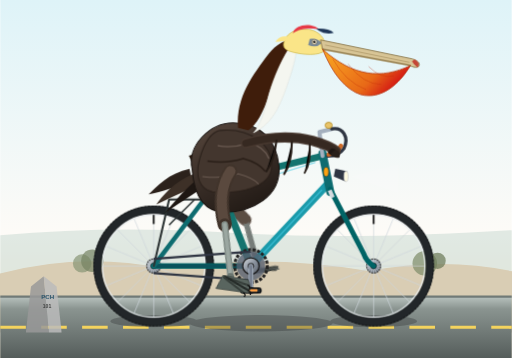
t = 0.00 s
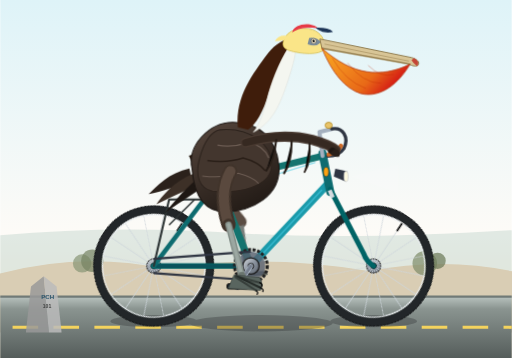
t = 0.15 s
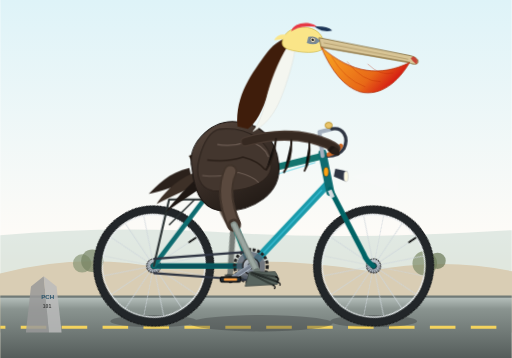
t = 0.25 s
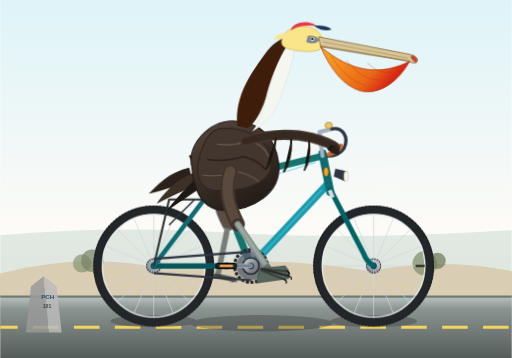
t = 0.40 s
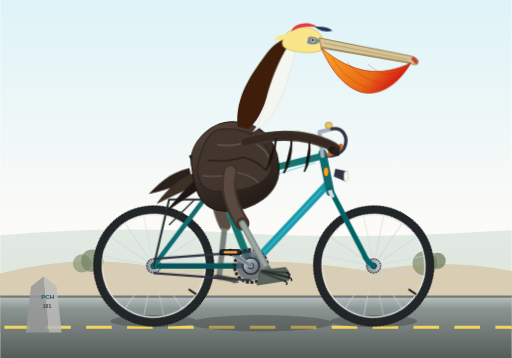
t = 0.55 s
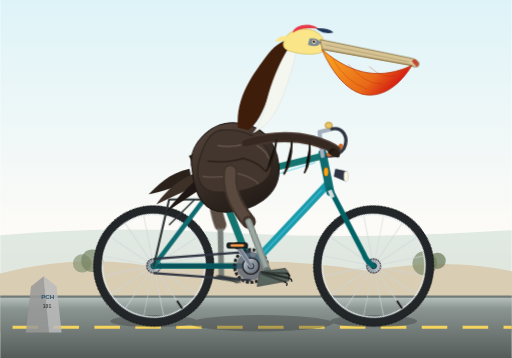
t = 0.65 s

The animated SVG that drew these frames (rendered in a browser with its animation timeline set to each time). Animation: 14 CSS @keyframes rules; one cycle of 0.80 s, repeats indefinitely.

<svg xmlns="http://www.w3.org/2000/svg" viewBox="0 0 1000 700" width="100%" height="100%">
  <defs>
    <!-- Background subtle gradient -->
    <linearGradient id="skyGrad" x1="0%" y1="0%" x2="0%" y2="100%">
      <stop offset="0%" stop-color="#def3f8" />
      <stop offset="65%" stop-color="#fdfbf7" />
      <stop offset="100%" stop-color="#f5e6ca" />
    </linearGradient>

    <!-- Road / Ground gradient -->
    <linearGradient id="groundGrad" x1="0%" y1="0%" x2="0%" y2="100%">
      <stop offset="0%" stop-color="#b8c2be" />
      <stop offset="20%" stop-color="#8a9490" />
      <stop offset="100%" stop-color="#555d5b" />
    </linearGradient>

    <!-- Metallic bicycle parts gradient -->
    <linearGradient id="metalGrad" x1="0%" y1="0%" x2="100%" y2="100%">
      <stop offset="0%" stop-color="#d6dadf" />
      <stop offset="50%" stop-color="#8a939e" />
      <stop offset="100%" stop-color="#5e6570" />
    </linearGradient>

    <!-- Golden yellow pelican pouch gradient -->
    <linearGradient id="pouchGrad" x1="0%" y1="0%" x2="100%" y2="50%">
      <stop offset="0%" stop-color="#fca311" />
      <stop offset="70%" stop-color="#e85d04" />
      <stop offset="100%" stop-color="#d00000" />
    </linearGradient>

    <!-- California brown pelican plumage gradient -->
    <linearGradient id="featherGrad" x1="0%" y1="0%" x2="50%" y2="100%">
      <stop offset="0%" stop-color="#58483e" />
      <stop offset="50%" stop-color="#3d312a" />
      <stop offset="100%" stop-color="#251d18" />
    </linearGradient>

    <!-- Wheel rim shadow/highlight -->
    <radialGradient id="rimGrad" cx="50%" cy="50%" r="50%">
      <stop offset="88%" stop-color="#222" stop-opacity="0" />
      <stop offset="92%" stop-color="#e0e0e0" />
      <stop offset="95%" stop-color="#2a2a2a" />
      <stop offset="100%" stop-color="#111" />
    </radialGradient>

    <!-- Wheel symbol with spokes (center at 0,0, radius 110) -->
    <g id="spoked-wheel">
      <!-- Rubber Tire -->
      <circle cx="0" cy="0" r="110" fill="none" stroke="#222629" stroke-width="16" />
      <circle cx="0" cy="0" r="117" fill="none" stroke="#161819" stroke-width="2" stroke-dasharray="4,3" />
      <!-- Rim -->
      <circle cx="0" cy="0" r="102" fill="none" stroke="#silver" stroke-width="6" />
      <circle cx="0" cy="0" r="100" fill="none" stroke="#e8ecef" stroke-width="2" />
      <!-- Hub -->
      <circle cx="0" cy="0" r="14" fill="url(#metalGrad)" stroke="#333" stroke-width="2" />
      <!-- Spokes (16 spokes) -->
      <g stroke="#cfd6dc" stroke-width="1.6" opacity="0.85">
        <line x1="0" y1="-100" x2="0" y2="100" />
        <line x1="-100" y1="0" x2="100" y2="0" />
        <line x1="-70.7" y1="-70.7" x2="70.7" y2="70.7" />
        <line x1="-70.7" y1="70.7" x2="70.7" y2="-70.7" />
        <line x1="-92.4" y1="-38.3" x2="92.4" y2="38.3" />
        <line x1="-92.4" y1="38.3" x2="92.4" y2="-38.3" />
        <line x1="-38.3" y1="-92.4" x2="38.3" y2="92.4" />
        <line x1="-38.3" y1="92.4" x2="38.3" y2="-92.4" />
      </g>
      <!-- Valve stem -->
      <line x1="0" y1="-100" x2="0" y2="-82" stroke="#111" stroke-width="3.5" />
      <circle cx="0" cy="0" r="6" fill="#1b2024" />
    </g>
  </defs>

  <style><![CDATA[
    /* Pedaling cadence: 1.6s per complete revolution */
    :root {
      --pedal-speed: 1.6s;
    }

    /* Wheel rotations */
    .rotate-rear {
      animation: wheelRoll var(--pedal-speed) linear infinite;
      transform-origin: 300px 520px;
    }
    .rotate-front {
      animation: wheelRoll var(--pedal-speed) linear infinite;
      transform-origin: 730px 520px;
    }

    @keyframes wheelRoll {
      from { transform: rotate(0deg); }
      to   { transform: rotate(360deg); }
    }

    /* Crankset revolution */
    .crank-spin {
      animation: crankTurn var(--pedal-speed) linear infinite;
      transform-origin: 490px 520px;
    }

    @keyframes crankTurn {
      0%   { transform: rotate(0deg); }
      100% { transform: rotate(360deg); }
    }

    /* Left side (far) leg and crank */
    .crank-spin-far {
      animation: crankTurnFar var(--pedal-speed) linear infinite;
      transform-origin: 490px 520px;
    }

    @keyframes crankTurnFar {
      0%   { transform: rotate(180deg); }
      100% { transform: rotate(540deg); }
    }

    /* Counter-rotate pedals so they remain horizontal */
    .pedal-counter-spin {
      animation: pedalLevel var(--pedal-speed) linear infinite;
      transform-origin: 490px 568px;
    }
    .pedal-counter-spin-far {
      animation: pedalLevelFar var(--pedal-speed) linear infinite;
      transform-origin: 490px 472px;
    }

    @keyframes pedalLevel {
      0%   { transform: rotate(0deg); }
      100% { transform: rotate(-360deg); }
    }
    @keyframes pedalLevelFar {
      0%   { transform: rotate(-180deg); }
      100% { transform: rotate(-540deg); }
    }

    /* Right leg synchronized multi-joint kinematics */
    .right-thigh-anim {
      animation: rightThighMotion var(--pedal-speed) ease-in-out infinite;
      transform-origin: 450px 335px;
    }
    .right-shin-anim {
      animation: rightShinMotion var(--pedal-speed) ease-in-out infinite;
      transform-origin: 468px 438px;
    }
    .right-foot-anim {
      animation: rightFootMotion var(--pedal-speed) ease-in-out infinite;
      transform-origin: 490px 538px;
    }

    @keyframes rightThighMotion {
      0%   { transform: rotate(16deg); }   /* bottom center of stroke */
      25%  { transform: rotate(2deg); }    /* back upward */
      50%  { transform: rotate(-15deg); }  /* top dead center */
      75%  { transform: rotate(4deg); }    /* downward push */
      100% { transform: rotate(16deg); }
    }
    @keyframes rightShinMotion {
      0%   { transform: rotate(-10deg); }
      25%  { transform: rotate(-24deg); }
      50%  { transform: rotate(12deg); }
      75%  { transform: rotate(20deg); }
      100% { transform: rotate(-10deg); }
    }
    @keyframes rightFootMotion {
      0%   { transform: rotate(2deg); }
      25%  { transform: rotate(14deg); }
      50%  { transform: rotate(-8deg); }
      75%  { transform: rotate(-14deg); }
      100% { transform: rotate(2deg); }
    }

    /* Left leg (far side, 180 degrees out of phase) */
    .left-thigh-anim {
      animation: leftThighMotion var(--pedal-speed) ease-in-out infinite;
      transform-origin: 435px 335px;
    }
    .left-shin-anim {
      animation: leftShinMotion var(--pedal-speed) ease-in-out infinite;
      transform-origin: 453px 438px;
    }
    .left-foot-anim {
      animation: leftFootMotion var(--pedal-speed) ease-in-out infinite;
      transform-origin: 475px 538px;
    }

    @keyframes leftThighMotion {
      0%   { transform: rotate(-15deg); }
      25%  { transform: rotate(4deg); }
      50%  { transform: rotate(16deg); }
      75%  { transform: rotate(2deg); }
      100% { transform: rotate(-15deg); }
    }
    @keyframes leftShinMotion {
      0%   { transform: rotate(12deg); }
      25%  { transform: rotate(20deg); }
      50%  { transform: rotate(-10deg); }
      75%  { transform: rotate(-24deg); }
      100% { transform: rotate(12deg); }
    }
    @keyframes leftFootMotion {
      0%   { transform: rotate(-8deg); }
      25%  { transform: rotate(-14deg); }
      50%  { transform: rotate(2deg); }
      75%  { transform: rotate(14deg); }
      100% { transform: rotate(-8deg); }
    }

    /* Subtle pelican upper body bob and tail bounce with exertion */
    .pelican-rider {
      animation: riderBob var(--pedal-speed) ease-in-out infinite;
      transform-origin: 445px 355px;
    }
    @keyframes riderBob {
      0%   { transform: translateY(0px) rotate(0deg); }
      25%  { transform: translateY(-3.5px) rotate(-0.8deg); }
      50%  { transform: translateY(1px) rotate(0.2deg); }
      75%  { transform: translateY(-3px) rotate(0.8deg); }
      100% { transform: translateY(0px) rotate(0deg); }
    }

    /* Pouch slight flutter/jiggle in the coastal breeze */
    .pouch-flutter {
      animation: pouchSway 0.8s ease-in-out infinite alternate;
      transform-origin: 590px 175px;
    }
    @keyframes pouchSway {
      0% { transform: scale(1) skewX(0deg); }
      100% { transform: scale(1.02, 0.98) skewX(1deg); }
    }

    /* Road dash markings scrolling */
    .scrolling-stripes {
      animation: dashMove 0.5s linear infinite;
    }
    @keyframes dashMove {
      from { stroke-dashoffset: 0; }
      to   { stroke-dashoffset: -80; }
    }
  ]]></style>

  <!-- Sky & Background -->
  <rect x="0" y="0" width="1000" height="700" fill="url(#skyGrad)" />

  <!-- Coastline & Distant Horizon -->
  <path d="M 0 460 Q 220 440 450 455 T 1000 450 L 1000 560 L 0 560 Z" fill="#cfded8" opacity="0.6" />
  
  <!-- Coastal dunes & shrubs -->
  <path d="M -20 540 Q 150 490 320 525 Q 520 495 720 530 Q 880 500 1020 535 L 1020 650 L -20 650 Z" fill="#d9cdb4" />
  <circle cx="160" cy="515" r="18" fill="#889675" opacity="0.7"/>
  <circle cx="180" cy="510" r="22" fill="#758362" opacity="0.7"/>
  <circle cx="830" cy="515" r="24" fill="#7d8b68" opacity="0.7"/>
  <circle cx="855" cy="510" r="16" fill="#697755" opacity="0.7"/>

  <!-- Paved Road -->
  <rect x="0" y="580" width="1000" height="120" fill="url(#groundGrad)" />
  <line x1="0" y1="580" x2="1000" y2="580" stroke="#717a77" stroke-width="4" />
  <line x1="0" y1="640" x2="1000" y2="640" stroke="#f4d35e" stroke-width="6" stroke-dasharray="50 30" class="scrolling-stripes" />

  <!-- Cast Shadows on Road -->
  <g opacity="0.32" fill="#2b2d2f">
    <ellipse cx="300" cy="628" rx="85" ry="12" />
    <ellipse cx="730" cy="628" rx="85" ry="12" />
    <ellipse cx="510" cy="632" rx="140" ry="16" />
  </g>

  <!-- ==================== BICYCLE & RIDER GROUP ==================== -->
  <g id="bike-and-pelican">

    <!-- FAR PEDAL & CRANK (Left side, behind frame) -->
    <g class="crank-spin-far">
      <!-- Crank arm 180 deg opposite -->
      <line x1="490" y1="520" x2="490" y2="472" stroke="#50565e" stroke-width="8" stroke-linecap="round" />
      <circle cx="490" cy="472" r="5" fill="#333" />
      <!-- Left Pedal -->
      <g class="pedal-counter-spin-far">
        <rect x="474" y="468" width="32" height="8" rx="3" fill="#262729" stroke="#111" stroke-width="1.5" />
        <!-- Toe clip/cage hint -->
        <path d="M 504 469 Q 514 472 506 476" fill="none" stroke="#888" stroke-width="2" />
      </g>
    </g>

    <!-- FAR LEG (Left leg, behind pelican body & bike) -->
    <g class="left-thigh-anim" opacity="0.95">
      <!-- Thigh -->
      <path d="M 435 335 C 420 370 435 410 453 438" stroke="#524339" stroke-width="24" stroke-linecap="round" fill="none" />
      
      <!-- Shin -->
      <g class="left-shin-anim">
        <!-- Bird bare leg / tarsus (greyish-yellow/horn color) -->
        <path d="M 453 438 L 475 538" stroke="#707672" stroke-width="11" stroke-linecap="round" />
        <circle cx="453" cy="438" r="8" fill="#524339" />
        
        <!-- Large Webbed Pelican Foot (Back) -->
        <g class="left-foot-anim">
          <!-- Webbing and 3 main forward toes + hallux -->
          <path d="M 470 535 L 508 535 L 515 544 L 460 544 Z" fill="#505753" />
          <path d="M 470 536 L 512 538" stroke="#333835" stroke-width="3" stroke-linecap="round" />
          <path d="M 466 537 L 507 544" stroke="#333835" stroke-width="3" stroke-linecap="round" />
        </g>
      </g>
    </g>

    <!-- REAR WHEEL (Animated rotation) -->
    <g class="rotate-rear">
      <use href="#spoked-wheel" x="300" y="520" />
    </g>

    <!-- FRONT WHEEL (Animated rotation) -->
    <g class="rotate-front">
      <use href="#spoked-wheel" x="730" y="520" />
    </g>

    <!-- BICYCLE FRAMEWORK -->
    <g id="bicycle-frame">
      <!-- Rear Dropouts & Stays -->
      <!-- Chainstay: Rear Axle (300,520) to Bottom Bracket (490,520) -->
      <line x1="300" y1="520" x2="490" y2="520" stroke="#006466" stroke-width="11" stroke-linecap="round" />
      <line x1="300" y1="520" x2="490" y2="520" stroke="#0b525b" stroke-width="7" stroke-linecap="round" />

      <!-- Seatstay: Rear Axle (300,520) to Seat Cluster (425,355) -->
      <line x1="300" y1="520" x2="425" y2="355" stroke="#0e6c70" stroke-width="9" stroke-linecap="round" />

      <!-- Rear Rack / Touring rack for pelican flair -->
      <polyline points="300,520 330,390 415,390" fill="none" stroke="#2c3333" stroke-width="4" stroke-linecap="round" stroke-linejoin="round" />
      <line x1="330" y1="440" x2="380" y2="390" stroke="#2c3333" stroke-width="3" />

      <!-- Main Diamond Frame Triangle -->
      <!-- Seat Tube: Bottom Bracket (490,520) to Seat Lug (425,355) -->
      <line x1="490" y1="520" x2="425" y2="355" stroke="#14746f" stroke-width="14" stroke-linecap="round" />

      <!-- Down Tube: Bottom Bracket (490,520) to Head Tube Lower (640,360) -->
      <line x1="490" y1="520" x2="640" y2="360" stroke="#1b9aaa" stroke-width="15" stroke-linecap="round" />

      <!-- Top Tube: Seat Cluster (425,355) to Head Tube Upper (630,305) -->
      <line x1="425" y1="355" x2="630" y2="305" stroke="#14746f" stroke-width="13" stroke-linecap="round" />

      <!-- Head Tube: (630,305) to (645,370) -->
      <line x1="630" y1="300" x2="645" y2="375" stroke="#0e6c70" stroke-width="16" stroke-linecap="round" />

      <!-- Front Fork: Head Tube Base (645,370) angled down to Front Axle (730,520) -->
      <!-- Modern curved road/commuter fork -->
      <path d="M 645 370 L 710 495 Q 716 512 730 520" fill="none" stroke="#006466" stroke-width="10" stroke-linecap="round" />
      <!-- Chrome fork crown highlight -->
      <line x1="644" y1="372" x2="650" y2="386" stroke="#d6dadf" stroke-width="8" />

      <!-- Frame metallic reflections and decorative decals -->
      <line x1="445" y1="370" x2="615" y2="318" stroke="#48cae4" stroke-width="2.5" opacity="0.6" stroke-linecap="round"/>
      <line x1="505" y1="505" x2="628" y2="372" stroke="#48cae4" stroke-width="3" opacity="0.6" stroke-linecap="round"/>
      <!-- Vintage bike badge on headtube -->
      <ellipse cx="637" cy="336" rx="5" ry="9" fill="#fca311" stroke="#333" stroke-width="1" />

      <!-- Seat Post & Saddle -->
      <line x1="425" y1="355" x2="415" y2="310" stroke="#a4b0be" stroke-width="9" stroke-linecap="round" />
      <path d="M 370 305 Q 405 295 440 308 Q 455 314 430 322 Q 400 318 375 315 Z" fill="#3a2312" stroke="#1c1007" stroke-width="2" />
      <!-- Saddle springs/rails -->
      <path d="M 390 317 Q 405 324 425 318" fill="none" stroke="#747d8c" stroke-width="3.5" />

      <!-- Handlebar Stem & Handlebars -->
      <!-- Stem rising from headtube and extending forward -->
      <polyline points="630,305 624,258 648,252" fill="none" stroke="#a4b0be" stroke-width="8" stroke-linecap="round" stroke-linejoin="round" />
      <!-- Road cruiser / Mustache Handlebars sweeping toward rider wings -->
      <path d="M 648 252 C 670 248 682 268 672 290 Q 662 305 640 305" fill="none" stroke="#2f3542" stroke-width="6.5" stroke-linecap="round" />
      <!-- Comfy rubber bar grip -->
      <path d="M 666 285 Q 658 298 642 302" fill="none" stroke="#cf6a28" stroke-width="8.5" stroke-linecap="round" />
      <!-- Classic brass ding-dong bell -->
      <ellipse cx="642" cy="245" rx="7" ry="6" fill="#e9c46a" stroke="#b08920" stroke-width="1.5" />
      <!-- Front light / headlamp on bracket -->
      <path d="M 655 330 L 678 335 L 675 355 L 652 345 Z" fill="#2f3542" />
      <ellipse cx="676" cy="345" rx="4" ry="10" fill="#fefae0" stroke="#ccc" stroke-width="1.5" />
      <!-- Light beam hint -->
      <polygon points="682,345 780,320 780,380" fill="#fff" opacity="0.12" />

      <!-- Drive Chain & Chainring -->
      <circle cx="490" cy="520" r="32" fill="none" stroke="#222" stroke-width="6" stroke-dasharray="6,3" />
      <circle cx="490" cy="520" r="28" fill="#57606f" opacity="0.8" />
      <!-- Chain paths (top and bottom runs) -->
      <line x1="300" y1="506" x2="490" y2="492" stroke="#2f3542" stroke-width="4.5" />
      <line x1="300" y1="534" x2="490" y2="548" stroke="#2f3542" stroke-width="4" />
    </g>

    <!-- ==================== RIDER: CALIFORNIA BROWN PELICAN ==================== -->
    <g class="pelican-rider">
      
      <!-- Tail Feathers (jutting backward over rear wheel) -->
      <g id="pelican-tail">
        <path d="M 370 330 C 330 338 305 365 290 380 C 315 375 345 365 375 355 Z" fill="#2b211b" />
        <path d="M 378 340 C 340 355 315 385 305 400 C 325 390 360 375 385 362 Z" fill="#3d3027" />
        <path d="M 385 350 C 355 375 332 405 320 418 C 342 402 375 382 395 368 Z" fill="#1e1713" />
      </g>

      <!-- Main Torso / Body -->
      <!-- Characteristic heavy, rounded seabird chest and arched back -->
      <path d="M 375 330 
               C 365 285 410 240 455 240 
               C 505 240 540 270 545 325 
               C 550 385 490 415 440 415 
               C 390 415 378 370 375 330 Z" 
            fill="url(#featherGrad)" stroke="#1a1411" stroke-width="2" />

      <!-- Layered Neck of California Brown Pelican -->
      <!-- Distinctive S-curve neck: dark chestnut-brown behind, crisp white front stripe -->
      <!-- Hindneck (rich deep chestnut/cinnamon brown) -->
      <path d="M 465 250 
               C 460 190 495 145 525 105 
               C 538 88 558 75 580 75 
               C 560 95 540 140 525 185 
               C 515 220 500 245 485 255 Z" 
            fill="#3f1d0b" />

      <!-- Foreneck / Throat (gleaming white/cream stripe down neck) -->
      <path d="M 525 185 
               C 535 150 552 110 575 80 
               C 585 95 572 135 558 175 
               C 542 220 525 245 495 260 
               C 508 245 518 215 525 185 Z" 
            fill="#f4f6f0" stroke="#dcded8" stroke-width="1" />

      <!-- Pelican Head & Crown -->
      <!-- Pale straw-yellow crest characteristic of adult breeding Brown Pelican -->
      <path d="M 555 82 
               C 560 60 590 52 612 60 
               C 628 66 638 80 635 98 
               C 625 110 590 108 565 100 
               C 555 96 552 90 555 82 Z" 
            fill="#fae588" stroke="#d4be53" stroke-width="1.5" />
      
      <!-- Back crest tuft -->
      <path d="M 565 72 Q 545 68 538 82 Q 555 82 568 76 Z" fill="#fae588" />

      <!-- Bare facial skin around eye (slate-gray to pinkish) -->
      <path d="M 605 76 Q 622 74 628 85 Q 618 95 602 88 Z" fill="#7a8b99" />
      
      <!-- Intense eye (pale yellow iris with dark pupil) -->
      <circle cx="614" cy="82" r="5" fill="#fdf0cd" stroke="#444" stroke-width="1" />
      <circle cx="614" cy="82" r="2.5" fill="#111" />
      <circle cx="615.5" cy="80.5" r="0.9" fill="#fff" />

      <!-- MASSIVE PELICAN BILL & GULAR POUCH -->
      <!-- Upper Mandible: Long, straight, horn-colored with pinkish-yellow hues and sharp downcurved hook (unguis) -->
      <path d="M 626 78 
               L 805 115 
               C 816 118 822 124 818 130 
               C 812 134 804 130 798 127 
               L 630 96 Z" 
            fill="#d8c596" stroke="#8c784b" stroke-width="1.8" />
      <!-- Bill hook / nail at tip -->
      <path d="M 810 116 Q 822 122 816 132 Q 808 126 805 120 Z" fill="#c44536" />
      <!-- Lateral bill groove (culmen line) -->
      <line x1="635" y1="88" x2="800" y2="122" stroke="#ad9767" stroke-width="1.5" />

      <!-- Lower Mandible & Extensible Pouch (Pouch Flutter animated) -->
      <g class="pouch-flutter">
        <!-- Flexible lower jaw frame -->
        <path d="M 630 96 L 802 128" stroke="#a08958" stroke-width="2.5" fill="none" />
        
        <!-- Large distensible yellow-orange-red gular pouch -->
        <path d="M 630 96 
                 Q 660 170 705 185 
                 C 745 195 780 165 802 128 
                 C 745 155 690 150 630 96 Z" 
              fill="url(#pouchGrad)" opacity="0.92" stroke="#b02a02" stroke-width="1.5" />
        
        <!-- Pouch blood vessels / texture lines -->
        <path d="M 650 115 Q 675 160 715 175" fill="none" stroke="#b82400" stroke-width="1" opacity="0.6" />
        <path d="M 680 125 Q 710 165 745 165" fill="none" stroke="#b82400" stroke-width="1" opacity="0.6" />
        <path d="M 720 130 Q 745 155 770 148" fill="none" stroke="#b82400" stroke-width="1" opacity="0.6" />
      </g>

      <!-- Pelican Wing folded on flank (Covering side of body) -->
      <g id="pelican-wing">
        <!-- Primary & secondary wing coverts -->
        <path d="M 430 255 
                 C 490 250 535 285 530 330 
                 C 525 365 470 380 415 375 
                 C 390 370 380 345 390 310 
                 C 400 275 415 258 430 255 Z" 
              fill="#43362e" stroke="#2c221c" stroke-width="2" />
        <!-- Wing covert feather tips / scalloped texture -->
        <path d="M 425 285 Q 455 290 485 280 Q 515 285 525 310" fill="none" stroke="#6b5b52" stroke-width="2.5" />
        <path d="M 405 315 Q 445 320 475 310 Q 505 318 518 335" fill="none" stroke="#2a1f18" stroke-width="3" />
        <path d="M 395 345 Q 435 350 465 340 Q 495 348 505 360" fill="none" stroke="#6b5b52" stroke-width="2" />
      </g>

      <!-- Pelican Wing forward arm reaching to the handlebar -->
      <!-- Brown pelicans have immense wings; here the right wing extends forward to grip the handlebar grip! -->
      <g id="wing-arm-grip">
        <!-- Shoulder to wrist joint -->
        <path d="M 480 280 Q 550 260 610 275 Q 645 285 656 295" fill="none" stroke="#483930" stroke-width="20" stroke-linecap="round" />
        <path d="M 480 280 Q 550 260 610 275 Q 645 285 656 295" fill="none" stroke="#362921" stroke-width="14" stroke-linecap="round" />
        <!-- Wing flight feathers draping gracefully down from extended arm -->
        <path d="M 540 275 Q 535 315 520 335" stroke="#251c16" stroke-width="4" stroke-linecap="round" />
        <path d="M 570 278 Q 570 318 555 340" stroke="#251c16" stroke-width="4" stroke-linecap="round" />
        <path d="M 605 282 Q 608 318 595 338" stroke="#251c16" stroke-width="3.5" stroke-linecap="round" />
        <!-- Primary feather tips gripping handlebar like fingers -->
        <path d="M 648 290 Q 662 292 658 305 Q 648 308 640 298 Z" fill="#1f1814" />
        <path d="M 654 293 Q 668 296 663 308 Q 652 310 645 301 Z" fill="#29201a" />
      </g>

      <!-- Whimsical California detail: Pelican's red cycling cap -->
      <path d="M 572 65 C 576 46 612 44 624 58 C 612 55 588 54 572 65 Z" fill="#e63946" />
      <!-- Cap bill / visor sticking forward -->
      <path d="M 618 56 Q 642 55 652 64 C 640 68 625 64 618 56 Z" fill="#1d3557" />
    </g> <!-- end .pelican-rider -->

    <!-- ==================== FOREGROUND: RIGHT LEG & CRANK ==================== -->
    <!-- (Near side to viewer: full visibility of pedaling biomechanics) -->

    <!-- Crank Spindle & Chainring Hub -->
    <circle cx="490" cy="520" r="16" fill="url(#metalGrad)" stroke="#1a1a1a" stroke-width="2.5" />
    <circle cx="490" cy="520" r="6" fill="#111" />

    <!-- FOREGROUND CRANK ARM & PEDAL (Revolving around bottom bracket 490, 520) -->
    <g class="crank-spin">
      <!-- Right Crank Arm (starts pointing down toward 490, 568 - length 48px) -->
      <line x1="490" y1="520" x2="490" y2="568" stroke="#a4b0be" stroke-width="9" stroke-linecap="round" />
      <line x1="490" y1="520" x2="490" y2="568" stroke="#747d8c" stroke-width="5" stroke-linecap="round" />
      <circle cx="490" cy="568" r="6.5" fill="#2f3542" />

      <!-- Right Pedal (stays horizontal through counter-rotation) -->
      <g class="pedal-counter-spin">
        <rect x="470" y="563" width="40" height="10" rx="3" fill="#1e272e" stroke="#000" stroke-width="1.8" />
        <!-- Orange safety reflector on pedal -->
        <rect x="477" y="565.5" width="26" height="5" rx="1.5" fill="#ff9f43" />
      </g>
    </g>

    <!-- FOREGROUND PELICAN LEG (Hip anchored at 450, 335) -->
    <!-- Thigh joint -->
    <g class="right-thigh-anim">
      <!-- Muscular avian thigh with dense feathers -->
      <path d="M 450 335 C 438 372 452 410 468 438" stroke="#40332a" stroke-width="28" stroke-linecap="round" fill="none" />
      <path d="M 450 335 C 438 372 452 410 468 438" stroke="#5a493e" stroke-width="20" stroke-linecap="round" fill="none" />
      
      <!-- Knee to Ankle (Tarsus / Shin) -->
      <g class="right-shin-anim">
        <!-- Pelican knee feather fringe -->
        <circle cx="468" cy="438" r="12" fill="#40332a" />
        
        <!-- Scaly bird leg / Tarsometatarsus -->
        <line x1="468" y1="438" x2="490" y2="538" stroke="#838e88" stroke-width="13" stroke-linecap="round" />
        <line x1="468" y1="438" x2="490" y2="538" stroke="#9ba7a1" stroke-width="7" stroke-linecap="round" />
        
        <!-- Ankle Joint -->
        <circle cx="490" cy="538" r="7" fill="#69746e" />

        <!-- Totipalmate Webbed Foot resting firmly on the pedal -->
        <g class="right-foot-anim">
          <!-- Webbing skin between all 4 toes (characteristic of Pelecaniformes) -->
          <path d="M 475 538 
                   L 525 540 
                   Q 535 555 528 565 
                   L 465 565 
                   Z" 
                fill="#59655f" stroke="#3b4440" stroke-width="1.5" />
          
          <!-- Outer Toe -->
          <path d="M 478 540 L 526 550" stroke="#363e3a" stroke-width="4" stroke-linecap="round" />
          <!-- Middle Toe pressing pedal -->
          <path d="M 480 540 L 528 560" stroke="#252b28" stroke-width="4.5" stroke-linecap="round" />
          <!-- Inner Toe wrapped forward -->
          <path d="M 478 542 L 520 566" stroke="#363e3a" stroke-width="4" stroke-linecap="round" />
          <!-- Claws / Nails hooked over pedal front -->
          <path d="M 526 550 Q 532 553 530 557" stroke="#111" stroke-width="2.5" fill="none" stroke-linecap="round" />
          <path d="M 528 560 Q 535 563 533 567" stroke="#111" stroke-width="2.5" fill="none" stroke-linecap="round" />
          <path d="M 520 566 Q 525 570 522 573" stroke="#111" stroke-width="2.5" fill="none" stroke-linecap="round" />
        </g>
      </g>
    </g>

  </g> <!-- end #bike-and-pelican -->

  <!-- Foreground roadside detail (coastal milestone marker) -->
  <g opacity="0.85">
    <path d="M 60 560 L 85 540 L 95 650 L 50 650 Z" fill="#999" />
    <path d="M 85 540 L 110 560 L 120 650 L 95 650 Z" fill="#bbb" />
    <text x="80" y="585" font-family="sans-serif" font-weight="bold" font-size="12" fill="#1b4965">PCH</text>
    <text x="83" y="602" font-family="sans-serif" font-weight="bold" font-size="10" fill="#333">101</text>
  </g>
</svg>
